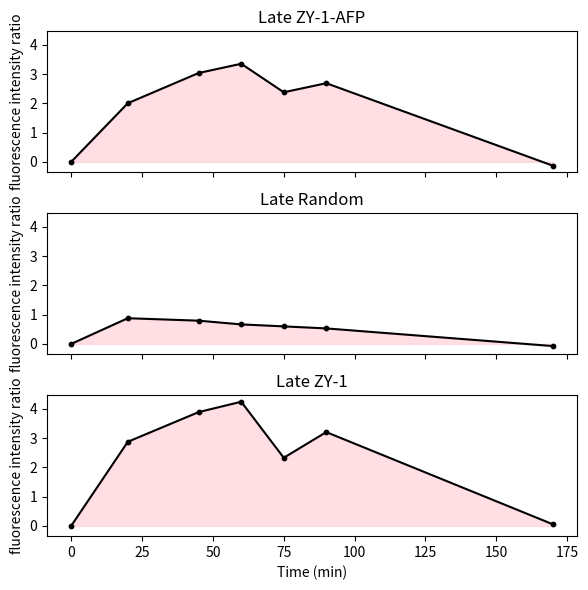

Source code (Python):
import matplotlib.pyplot as plt
import numpy as np

# 假设我们有一些数据
# 数据
time = np.array([0,20,45,60,75,90,170])
A = np.array([0,2.007404595,3.040250617,3.355420543,2.381431555,2.690905639,-0.130244921])
R = np.array([0,0.879356022,0.795394335,0.667617689,0.600163032,0.530670471,-0.072957])
Z = np.array([0,2.877137714,3.891989199,4.245274527,2.330333033,3.207920792,0.054005401])

# 用梯形法则计算曲线下面积
area_A = np.trapz(A, time)
area_R = np.trapz(R, time)
area_Z = np.trapz(Z, time)

# 打印结果
print("Area under curve of A by trapezoidal rule:", area_A)
print("Area under curve of R by trapezoidal rule:", area_R)
print("Area under curve of Z by trapezoidal rule:", area_Z)

fig, axs = plt.subplots(3, figsize=(6, 6), sharex=True, sharey=True)

# 绘制Normal R1图
axs[0].plot(time, A, color='black')
axs[0].fill_between(time, A, color='pink', alpha=0.5)
axs[0].set_title('Late ZY-1-AFP')
axs[0].set_ylabel('fluorescence intensity ratio')
axs[0].scatter(time, A, color='black', s=10)  # s参数控制点的大小

# 绘制Early stage R1图
axs[1].plot(time, R, color='black')
axs[1].fill_between(time, R, color='pink', alpha=0.5)
axs[1].set_title('Late Random')
axs[1].set_ylabel('fluorescence intensity ratio')
axs[1].scatter(time, R, color='black', s=10)  # s参数控制点的大小

# 绘制Late stage R1图
axs[2].plot(time, Z, color='black')
axs[2].fill_between(time, Z, color='pink', alpha=0.5)
axs[2].set_title('Late ZY-1')
axs[2].set_ylabel('fluorescence intensity ratio')
axs[2].set_xlabel('Time (min)')
axs[2].scatter(time, Z, color='black', s=10)  # s参数控制点的大小

plt.tight_layout()
plt.show()
